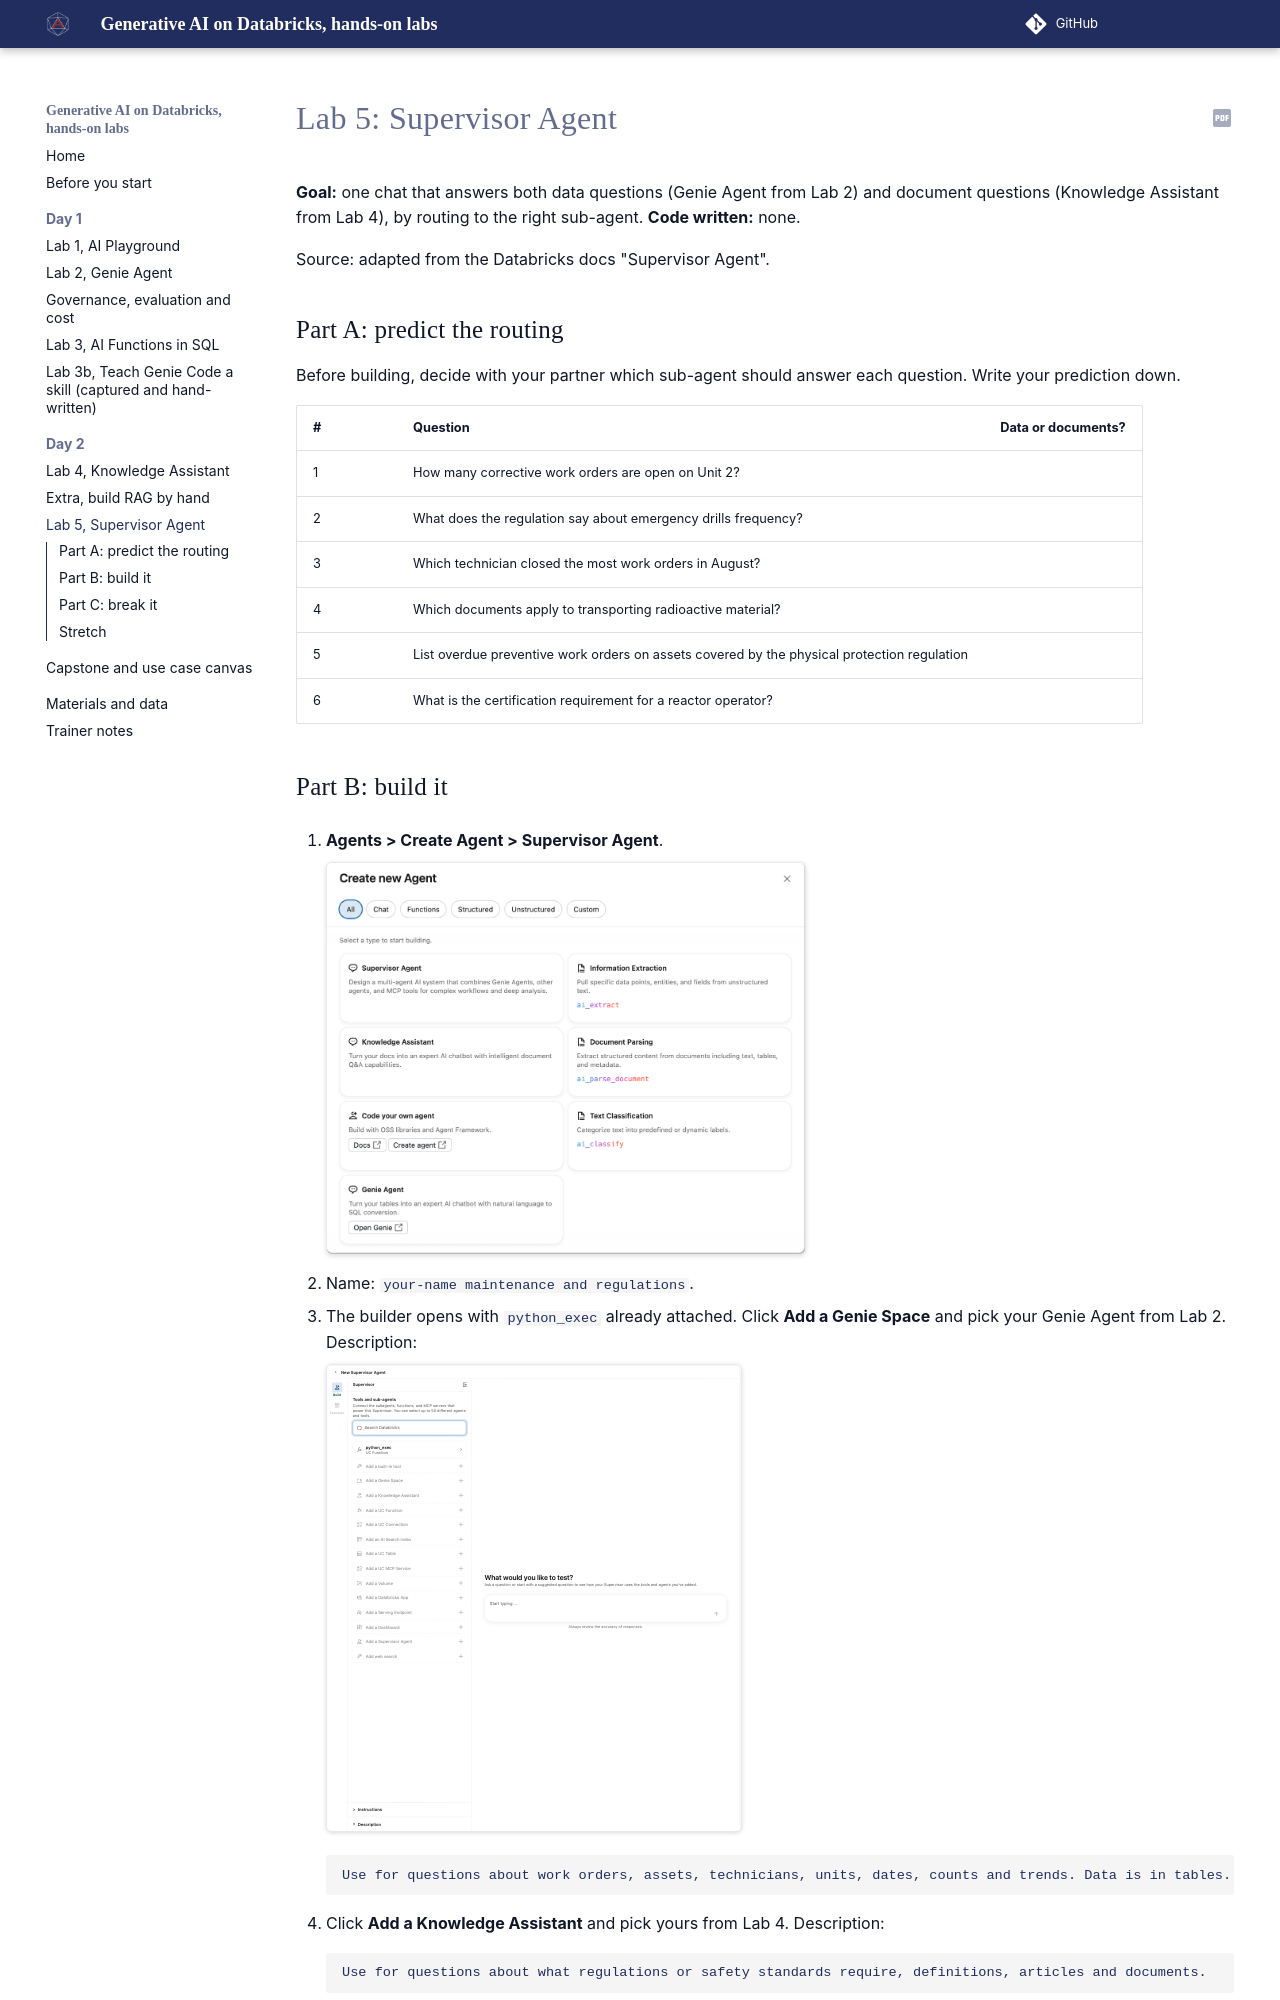

repository: sammydeprez/databricks-agents-training · page: labs/lab5-supervisor-agent/index.html · generator: mkdocs

# Lab 5: Supervisor Agent

**Goal:** one chat that answers both data questions (Genie Agent from Lab 2) and document questions (Knowledge Assistant from Lab 4), by routing to the right sub-agent.
**Code written:** none.

Source: adapted from the Databricks docs "Supervisor Agent".

## Part A: predict the routing

Before building, decide with your partner which sub-agent should answer each question. Write your prediction down.

| # | Question | Data or documents? |
|---|---|---|
| 1 | How many corrective work orders are open on Unit 2? | |
| 2 | What does the regulation say about emergency drills frequency? | |
| 3 | Which technician closed the most work orders in August? | |
| 4 | Which documents apply to transporting radioactive material? | |
| 5 | List overdue preventive work orders on assets covered by the physical protection regulation | |
| 6 | What is the certification requirement for a reactor operator? | |
